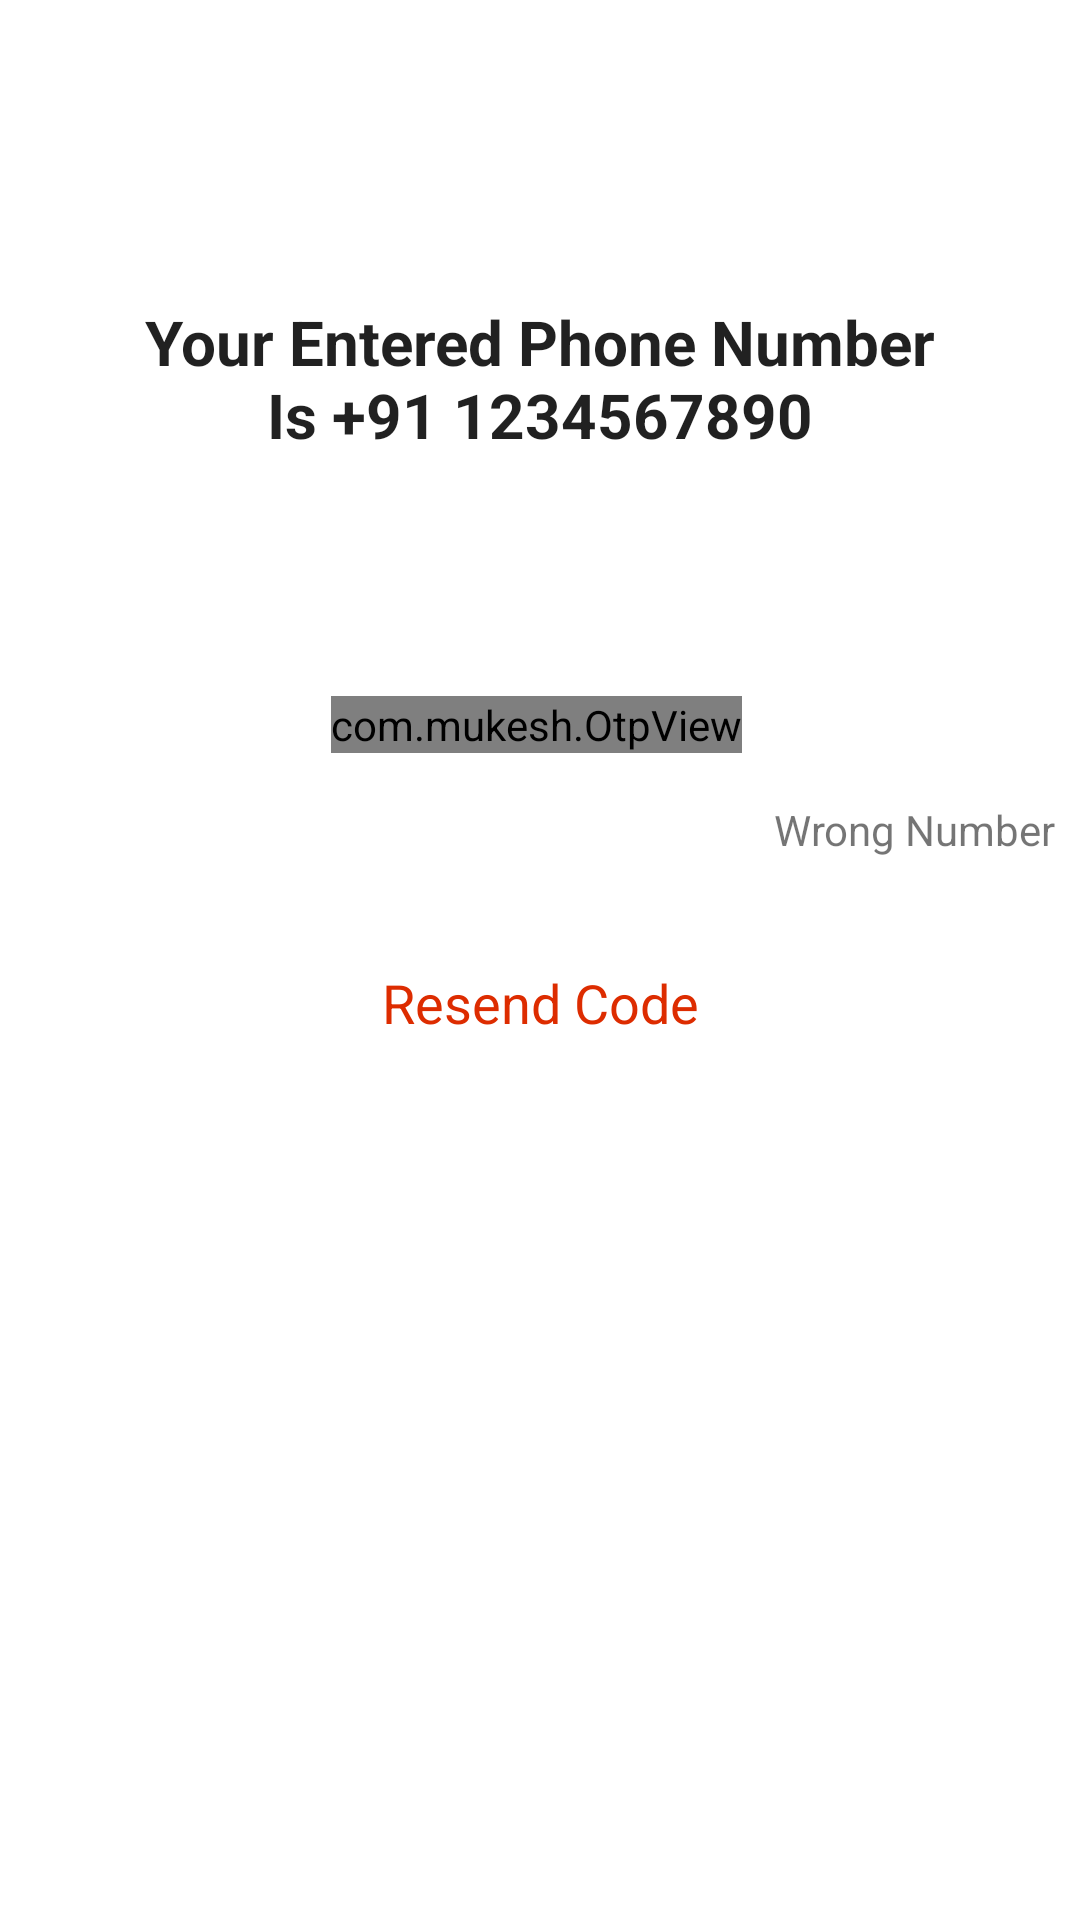

This screen was rendered from an Android layout file. Write that file and the resources it references.
<!-- AndroidManifest.xml: application theme Theme.FlashMessenger.NoActionBar -->
<!-- res/layout/activity_otp.xml -->
<?xml version="1.0" encoding="utf-8"?>
<androidx.constraintlayout.widget.ConstraintLayout xmlns:android="http://schemas.android.com/apk/res/android"
    xmlns:app="http://schemas.android.com/apk/res-auto"
    xmlns:tools="http://schemas.android.com/tools"
    android:layout_width="match_parent"
    android:layout_height="match_parent"
    tools:context=".Setup.ui.Otp">

    <View
        android:id="@+id/view2"
        android:layout_width="0dp"
        android:layout_height="205dp"
        android:background="@drawable/wave"
        app:layout_constraintEnd_toEndOf="parent"
        app:layout_constraintHorizontal_bias="0.0"
        app:layout_constraintStart_toStartOf="parent"
        app:layout_constraintTop_toTopOf="parent" />

    <View
        android:id="@+id/view4"
        android:layout_width="0dp"
        android:layout_height="205dp"
        android:background="@drawable/wave"
        android:rotation="180"
        app:layout_constraintBottom_toBottomOf="parent"
        app:layout_constraintEnd_toEndOf="parent"
        app:layout_constraintHorizontal_bias="0.0"
        app:layout_constraintStart_toStartOf="parent" />

    <TextView
        android:id="@+id/title"
        android:layout_width="275dp"
        android:layout_height="52dp"
        android:layout_marginTop="100dp"
        android:text="Your Entered Phone Number Is +91 1234567890"
        android:textAlignment="center"
        android:textAppearance="@style/TextAppearance.AppCompat.Body1"
        android:textStyle="bold"
        app:autoSizeTextType="uniform"
        app:layout_constraintEnd_toEndOf="parent"
        app:layout_constraintHorizontal_bias="0.5"
        app:layout_constraintStart_toStartOf="parent"
        app:layout_constraintTop_toTopOf="parent" />

    <com.mukesh.OtpView
        android:id="@+id/otp_view"
        android:layout_width="wrap_content"
        android:layout_height="wrap_content"
        android:layout_marginStart="4dp"
        android:layout_marginTop="80dp"
        android:layout_marginEnd="4dp"
        android:focusableInTouchMode="true"
        android:inputType="number"
        android:itemBackground="@color/white"
        android:textColor="@android:color/black"
        app:OtpItemCount="6"
        app:OtpItemRadius="10dp"
        app:OtpLineColor="@color/black"
        app:OtpViewType="rectangle"
        app:layout_constraintEnd_toEndOf="parent"
        app:layout_constraintHorizontal_bias="0.494"
        app:layout_constraintStart_toStartOf="parent"
        app:layout_constraintTop_toBottomOf="@+id/title" />

    <TextView
        android:id="@+id/wrong"
        android:layout_width="wrap_content"
        android:layout_height="wrap_content"
        android:layout_marginTop="16dp"
        android:layout_marginEnd="8dp"
        android:text="Wrong Number"
        app:layout_constraintEnd_toEndOf="parent"
        app:layout_constraintTop_toBottomOf="@+id/otp_view" />

    <TextView
        android:id="@+id/resend"
        android:layout_width="wrap_content"
        android:layout_height="wrap_content"
        android:layout_marginTop="36dp"
        android:text="Resend Code"
        android:textColor="#DD2C00"
        android:textSize="18sp"
        app:layout_constraintEnd_toEndOf="parent"
        app:layout_constraintStart_toStartOf="parent"
        app:layout_constraintTop_toBottomOf="@+id/wrong" />
</androidx.constraintlayout.widget.ConstraintLayout>
<!-- resources referenced by this layout -->
<resources>
  <style name="Theme.FlashMessenger.NoActionBar">
          <item name="windowActionBar">false</item>
          <item name="windowNoTitle">true</item>
          <item name="android:actionMenuTextColor">@color/black</item>
      </style>
  <!-- not gathered from this repository: default colours our renderer supplied (Android Studio template values) -->
  <color name="black">#FF000000</color>
  <color name="white">#FFFFFFFF</color>
</resources>
